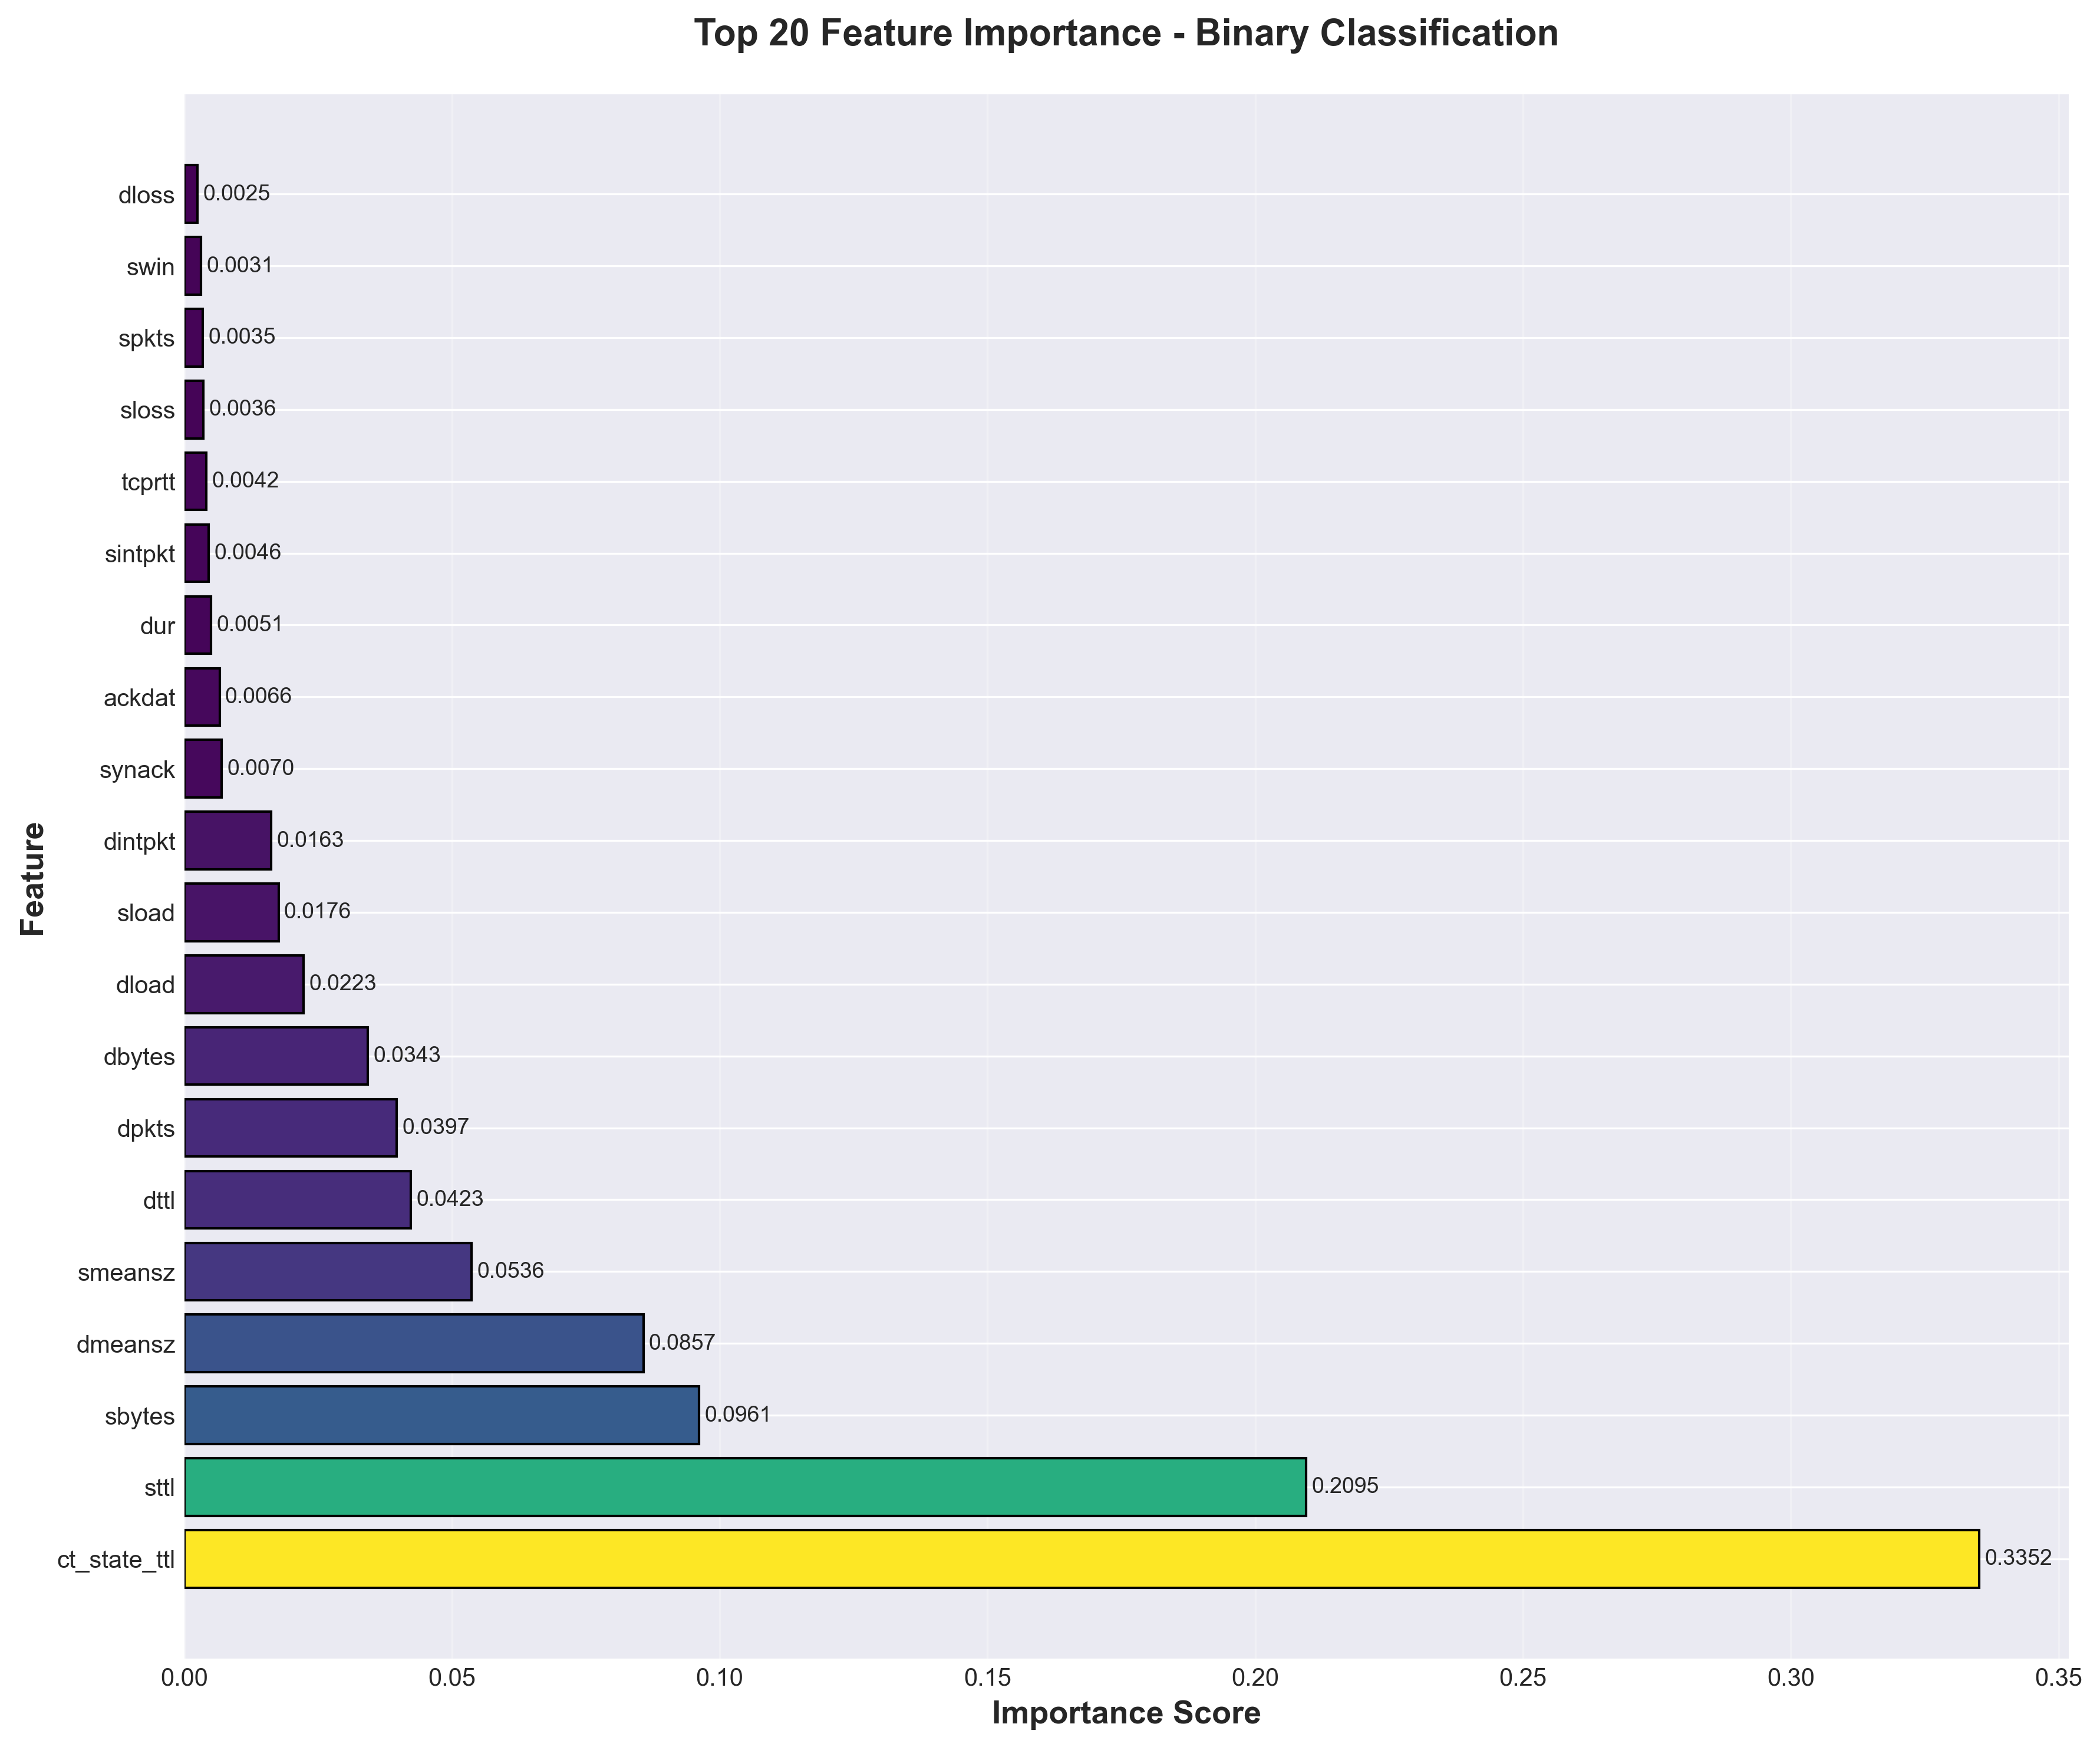

Data behind this chart, as committed beside it:
Feature, Importance
ct_state_ttl, 0.3352
sttl, 0.2095
sbytes, 0.09613
dmeansz, 0.08574
smeansz, 0.05364
dttl, 0.04233
dpkts, 0.0397
dbytes, 0.03433
dload, 0.02228
sload, 0.01763
dintpkt, 0.01627
synack, 0.007013
ackdat, 0.006612
dur, 0.00506
sintpkt, 0.004562
tcprtt, 0.004157
sloss, 0.003631
spkts, 0.003499
swin, 0.003129
dloss, 0.002528
sjit, 0.002225
is_sm_ips_ports, 0.001557
ct_flw_http_mthd, 0.0009867
trans_depth, 0.0008776
djit, 0.0008049
dwin, 0.0006028
